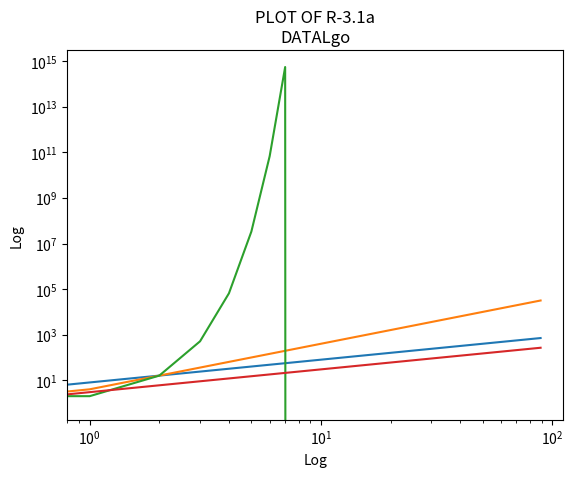

The matplotlib source for this figure:
"""
DATALOG lab05
Feb. 19, 2020
I have neither received nor provided any help on this (exercice) activity,
nor have I concealed any violation of the Honor Code.
"""
import matplotlib.pyplot as plt
import numpy as np

n = np.arange(10*9)

# corresponding y axis values
y1 = 8 * n
y2 = 4 * n * n
y3 = 2 ** n ** 2
y4 = n * 3
y5 = 2 * n

plt.plot(n, y1)
plt.plot(n, y2)
plt.plot(n, y3)
plt.plot(n, y4)


plt.xlabel('Log')
plt.ylabel('Log')
plt.title("PLOT OF R-3.1a\nDATALgo")
plt.xscale('log')
plt.yscale('log')

plt.show()